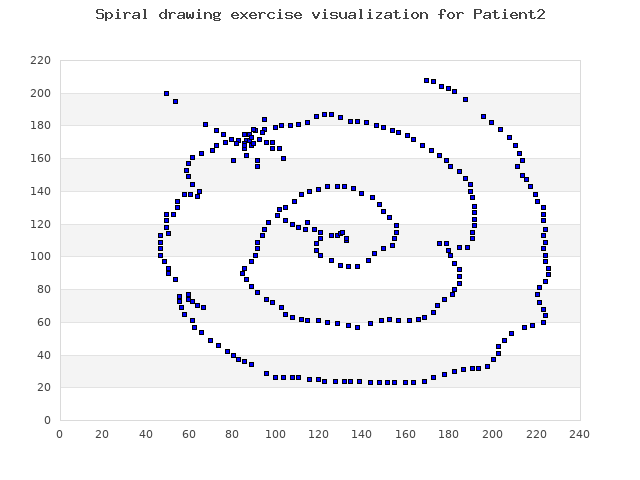

The table this chart was drawn from, first rows:
110, 132, 0
113, 128, 42
111, 132, 435
114, 129, 1758
115, 130, 2016
113, 125, 2234
115, 120, 2282
117, 113, 2340
118, 110, 2346
120, 107, 2362
122, 104, 2386
121, 114, 2858
117, 117, 3281
111, 120, 3468
108, 118, 3652
104, 118, 3919
101, 120, 4046
98, 125, 4177
95, 129, 4519
94, 133, 4722
94, 137, 4810
98, 142, 4990
102, 145, 5211
105, 149, 5395
107, 153, 5523
111, 154, 5708
115, 155, 5821
119, 155, 5942
124, 152, 6020
128, 149, 6187
132, 147, 6322
136, 144, 6454
139, 139, 6540
142, 135, 6624
143, 131, 6677
143, 128, 6717
143, 123, 6805
141, 119, 6917
140, 115, 7685
138, 111, 7905
134, 108, 8053
130, 104, 8432
129, 101, 8450
125, 100, 8582
121, 96, 8782
117, 94, 8958
113, 93, 9078
109, 91, 9182
105, 91, 9270
101, 90, 9407
97, 88, 9472
93, 85, 9546
90, 84, 9588
86, 86, 9952
82, 88, 10025
78, 91, 10091
74, 95, 10146
72, 98, 10210
69, 102, 10219
65, 104, 10283
63, 107, 10343
... 213 more rows
